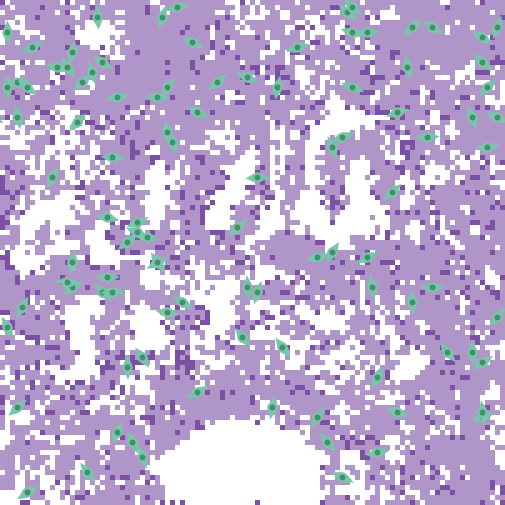

The data file committed next to this chart (first rows):
export-world data (NetLogo 6.4.0)
LungFibrosis_BehaviorSpace.nlogo
10/16/2025 09:32:36:809 -0400
RANDOM STATE
0 0 -1727483681 331 0.0 false 1563938029…
GLOBALS
min-pxcor, max-pxcor, min-pycor, max-pycor, perspective, subject, nextIndex, directed-links, ticks, clock, dt, fibroblastspeed, fibro_collagen, gaussian-radius, gaussian-stdev, h, have-dosed-pentox, have-dosed-pirf, hightgfbetathresh, ifc, initial-fibroblast-cells, initial-number-of-macrophages, initial-number-of-sources, initialsourcetgfbeta
-50, 50, -50, 50, 0, nobody, 200, "NEITHER", 8736, 1, 1, 1, 1, 3, 2, 10, 1, 0, 4000, 100, 100, 0, 100, 5000
TURTLES
who, color, heading, xcor, ycor, shape, label, label-color, breed, hidden?, size, pen-size, pen-mode, tgfbeta_fb, prev-patch, tries-for-chemotax, tries-for-migrate, tgfbeta_myo
0, 77, 141.5, -33, -44, "myofibroblast", "", 9.9, {breed myofibroblasts}, false, 5, 1, "up", , {patch -32 -45}, 1, 1, 304475
1, 77, 23.04, 25, -25, "myofibroblast", "", 9.9, {breed myofibroblasts}, false, 5, 1, "up", , {patch 24 -25}, 1, 1, 403537
2, 77, 283.2, -39, 37, "myofibroblast", "", 9.9, {breed myofibroblasts}, false, 5, 1, "up", , {patch -39 38}, 1, 1, 767225
3, 77, 47.98, 28, 12, "myofibroblast", "", 9.9, {breed myofibroblasts}, false, 5, 1, "up", , {patch 27 11}, 1, 1, 1028126
4, 77, 133.6, 46, 38, "myofibroblast", "", 9.9, {breed myofibroblasts}, false, 5, 1, "up", , {patch 47 37}, 1, 1, 1236392
5, 77, 215.1, 13, -33, "myofibroblast", "", 9.9, {breed myofibroblasts}, false, 5, 1, "up", , {patch 14 -32}, 1, 1, 414388
6, 77, 228.3, -47, -31, "myofibroblast", "", 9.9, {breed myofibroblasts}, false, 5, 1, "up", , {patch -46 -30}, 1, 1, 935267
7, 77, 266.2, 1, 15, "myofibroblast", "", 9.9, {breed myofibroblasts}, false, 5, 1, "up", , {patch 1 16}, 1, 1, 470083
8, 77, 188.9, -36, -2, "myofibroblast", "", 9.9, {breed myofibroblasts}, false, 5, 1, "up", , {patch -35 -2}, 1, 3, 1062815
9, 77, 142.6, 6, -19, "myofibroblast", "", 9.9, {breed myofibroblasts}, false, 5, 1, "up", , {patch 7 -20}, 1, 1, 783203
10, 77, 339.8, -16, 22, "myofibroblast", "", 9.9, {breed myofibroblasts}, false, 5, 1, "up", , {patch -17 22}, 1, 1, 1109775
11, 77, 82.96, 47, 21, "myofibroblast", "", 9.9, {breed myofibroblasts}, false, 5, 1, "up", , {patch 47 20}, 1, 1, 1111473
12, 77, 47.49, -7, 34, "myofibroblast", "", 9.9, {breed myofibroblasts}, false, 5, 1, "up", , {patch -8 33}, 1, 1, 1202604
13, 77, 155.3, -24, -38, "myofibroblast", "", 9.9, {breed myofibroblasts}, false, 5, 1, "up", , {patch -23 -38}, 1, 1, 1139693
14, 77, 94.19, -19, 31, "myofibroblast", "", 9.9, {breed myofibroblasts}, false, 5, 1, "up", , {patch -19 30}, 1, 1, 332197
15, 77, 131.1, 19, 48, "myofibroblast", "", 9.9, {breed myofibroblasts}, false, 5, 1, "up", , {patch 20 47}, 1, 1, 876367
16, 77, 72.52, 46, -33, "myofibroblast", "", 9.9, {breed myofibroblasts}, false, 5, 1, "up", , {patch 46 -34}, 1, 1, 1352326
17, 77, 292, -1, 35, "myofibroblast", "", 9.9, {breed myofibroblasts}, false, 5, 1, "up", , {patch -1 36}, 1, 1, 717343
18, 77, 81.58, -27, 31, "myofibroblast", "", 9.9, {breed myofibroblasts}, false, 5, 1, "up", , {patch -27 30}, 1, 1, 575171
19, 77, 293.2, -23, 4, "myofibroblast", "", 9.9, {breed myofibroblasts}, false, 5, 1, "up", , {patch -23 5}, 1, 1, 775217
20, 77, 41.6, 49, -13, "myofibroblast", "", 9.9, {breed myofibroblasts}, false, 5, 1, "up", , {patch 48 -14}, 1, 1, 1077394
21, 77, 47.66, -34, 34, "myofibroblast", "", 9.9, {breed myofibroblasts}, false, 5, 1, "up", , {patch -35 33}, 1, 1, 403459
22, 77, 13.77, -36, 40, "myofibroblast", "", 9.9, {breed myofibroblasts}, false, 5, 1, "up", , {patch -37 40}, 1, 1, 664766
23, 77, 60.99, -11, -28, "myofibroblast", "", 9.9, {breed myofibroblasts}, false, 5, 1, "up", , {patch -11 -29}, 1, 1, 455684
24, 77, 90.99, 36, -7, "myofibroblast", "", 9.9, {breed myofibroblasts}, false, 5, 1, "up", , {patch 36 -8}, 1, 1, 742027
25, 77, 146.6, -37, 37, "myofibroblast", "", 9.9, {breed myofibroblasts}, false, 5, 1, "up", , {patch -36 36}, 1, 1, 1034413
26, 77, 282.4, -29, 7, "myofibroblast", "", 9.9, {breed myofibroblasts}, false, 5, 1, "up", , {patch -29 8}, 1, 1, 1412678
27, 77, 82.87, -47, 34, "myofibroblast", "", 9.9, {breed myofibroblasts}, false, 5, 1, "up", , {patch -47 33}, 1, 1, 632055
28, 77, 115.7, 18, -45, "myofibroblast", "", 9.9, {breed myofibroblasts}, false, 5, 1, "up", , {patch 18 -46}, 1, 1, 667405
29, 77, 214.7, -17, 33, "myofibroblast", "", 9.9, {breed myofibroblasts}, false, 5, 1, "up", , {patch -16 34}, 1, 1, 572349
30, 77, 169.3, 31, 37, "myofibroblast", "", 9.9, {breed myofibroblasts}, false, 5, 1, "up", , {patch 32 37}, 1, 1, 766757
31, 77, 140.3, 15, -38, "myofibroblast", "", 9.9, {breed myofibroblasts}, false, 5, 1, "up", , {patch 16 -39}, 1, 1, 596296
32, 77, 141.1, 39, -20, "myofibroblast", "", 9.9, {breed myofibroblasts}, false, 5, 1, "up", , {patch 40 -21}, 1, 1, 677445
33, 77, 197.9, 1, -8, "myofibroblast", "", 9.9, {breed myofibroblasts}, false, 5, 1, "up", , {patch 2 -8}, 1, 1, 412017
34, 77, 237, -36, -7, "myofibroblast", "", 9.9, {breed myofibroblasts}, false, 5, 1, "up", , {patch -35 -6}, 1, 1, 910160
35, 77, 65.41, -23, 6, "myofibroblast", "", 9.9, {breed myofibroblasts}, false, 5, 1, "up", , {patch -23 5}, 1, 1, 637273
36, 77, 252.8, 29, 28, "myofibroblast", "", 9.9, {breed myofibroblasts}, false, 5, 1, "up", , {patch 29 29}, 1, 1, 869210
37, 77, 241.8, -19, -2, "myofibroblast", "", 9.9, {breed myofibroblasts}, false, 5, 1, "up", , {patch -19 -1}, 1, 2, 792488
38, 77, 124.7, 36, 45, "myofibroblast", "", 9.9, {breed myofibroblasts}, false, 5, 1, "up", , {patch 37 44}, 1, 1, 633543
39, 77, 238.5, -45, -48, "myofibroblast", "", 9.9, {breed myofibroblasts}, false, 5, 1, "up", , {patch -44 -47}, 1, 1, 702950
40, 77, 28.33, -46, -11, "myofibroblast", "", 9.9, {breed myofibroblasts}, false, 5, 1, "up", , {patch -47 -11}, 1, 1, 1226401
41, 77, 86.2, 35, 23, "myofibroblast", "", 9.9, {breed myofibroblasts}, false, 5, 1, "up", , {patch 35 22}, 1, 1, 623678
42, 77, 51.09, -25, 2, "myofibroblast", "", 9.9, {breed myofibroblasts}, false, 5, 1, "up", , {patch -26 1}, 1, 1, 749099
43, 77, 177.8, 44, -20, "myofibroblast", "", 9.9, {breed myofibroblasts}, false, 5, 1, "up", , {patch 45 -20}, 1, 1, 298067
44, 77, 123.7, -30, 38, "myofibroblast", "", 9.9, {breed myofibroblasts}, false, 5, 1, "up", , {patch -29 37}, 1, 1, 757379
45, 77, 209.1, 16, 0, "myofibroblast", "", 9.9, {breed myofibroblasts}, false, 5, 1, "up", , {patch 17 0}, 1, 1, 336957
46, 77, 243.7, 23, -1, "myofibroblast", "", 9.9, {breed myofibroblasts}, false, 5, 1, "up", , {patch 23 0}, 1, 1, 1045680
47, 77, 133.6, 20, 49, "myofibroblast", "", 9.9, {breed myofibroblasts}, false, 5, 1, "up", , {patch 21 48}, 1, 1, 585905
48, 77, 277.9, -21, 3, "myofibroblast", "", 9.9, {breed myofibroblasts}, false, 5, 1, "up", , {patch -21 4}, 1, 6, 431071
49, 77, 108.5, 29, -32, "myofibroblast", "", 9.9, {breed myofibroblasts}, false, 5, 1, "up", , {patch 29 -33}, 1, 1, 1217766
50, 77, 222.6, 47, 33, "myofibroblast", "", 9.9, {breed myofibroblasts}, false, 5, 1, "up", , {patch 48 34}, 1, 1, 522158
... 10,265 more rows
